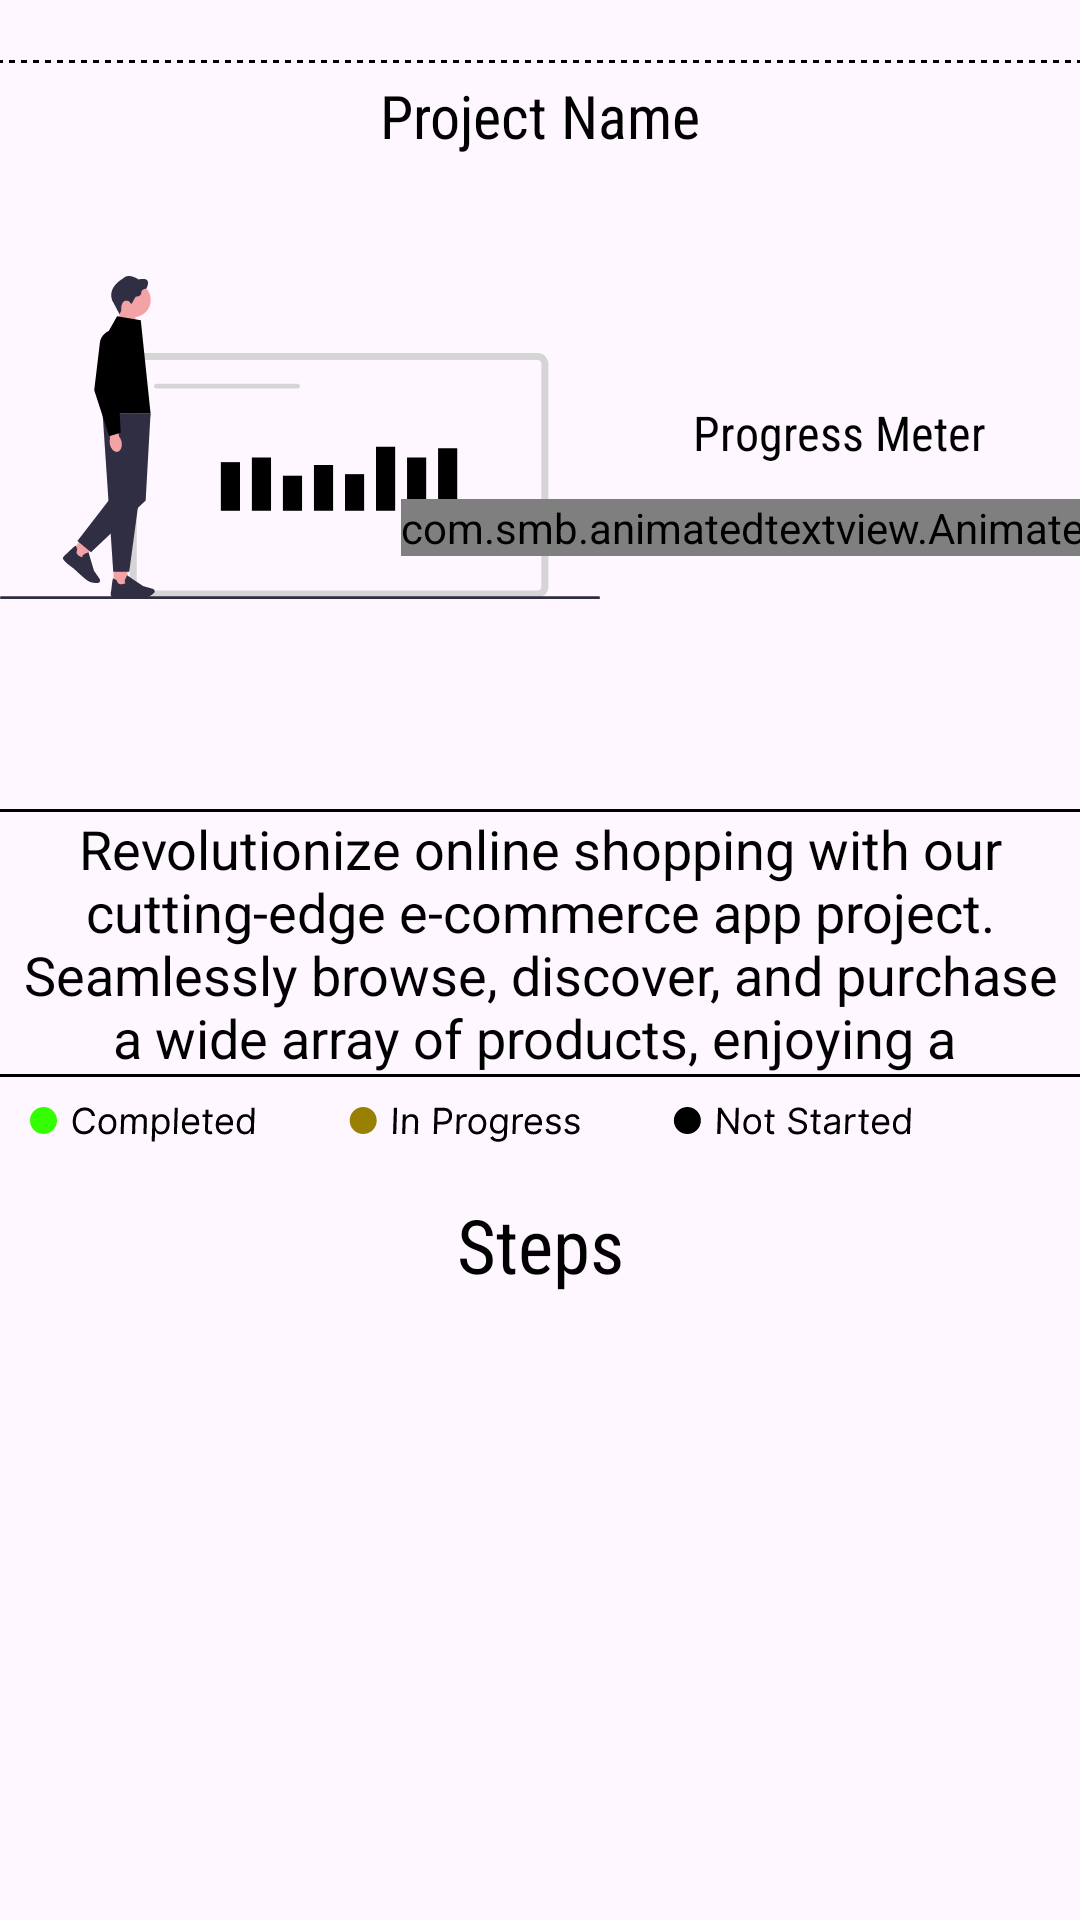

This screen was rendered from an Android layout file. Write that file and the resources it references.
<!-- AndroidManifest.xml: application theme Theme.StepSync -->
<!-- res/layout/fragment_project.xml -->
<?xml version="1.0" encoding="utf-8"?>
<androidx.core.widget.NestedScrollView xmlns:android="http://schemas.android.com/apk/res/android"
    xmlns:app="http://schemas.android.com/apk/res-auto"
    xmlns:tools="http://schemas.android.com/tools"
    android:layout_width="match_parent"
    android:layout_height="match_parent"
    >

    <androidx.constraintlayout.widget.ConstraintLayout
        android:layout_width="match_parent"
        android:layout_height="match_parent">
    <View
        android:id="@+id/project_progress_art"
        android:layout_width="200dp"
        android:layout_height="107.83sp"
        android:layout_marginTop="92dp"
        android:background="@drawable/project_progress_art"
        app:layout_constraintDimensionRatio="1.85"
        app:layout_constraintStart_toStartOf="parent"
        app:layout_constraintTop_toTopOf="parent" />

    <androidx.appcompat.widget.AppCompatImageButton
        android:id="@+id/buttonChangeName"
        android:layout_width="20sp"
        android:layout_height="20sp"
        android:layout_marginEnd="8dp"
        android:background="#00000000"
        android:elevation="20dp"
        android:scaleType="fitCenter"
        android:src="@drawable/tick_circle_"
        android:visibility="gone"
        app:layout_constraintBottom_toBottomOf="@id/edProjectNameDisplay"
        app:layout_constraintEnd_toEndOf="parent"
        app:layout_constraintTop_toTopOf="@id/edProjectNameDisplay" />

    <androidx.appcompat.widget.AppCompatEditText
        android:id="@+id/edProjectNameDisplay"
        android:layout_width="match_parent"
        android:layout_height="wrap_content"
        android:layout_marginTop="5dp"
        android:background="#00FFFFFF"
        android:fontFamily="sans-serif-condensed"
        android:singleLine="true"
        android:text="Project Name"
        android:editable="true"
        android:textAlignment="center"
        android:textColor="@color/black"
        android:textSize="20sp"
        app:layout_constraintEnd_toEndOf="@id/dotted_line_art"
        app:layout_constraintStart_toStartOf="@id/dotted_line_art"
        app:layout_constraintTop_toTopOf="@id/dotted_line_art" />

    <View
        android:id="@+id/ornamentTopProjectDescription"
        android:layout_width="match_parent"
        android:layout_height="1dp"
        android:layout_marginTop="70dp"
        android:background="@color/black"
        app:layout_constraintEnd_toEndOf="parent"
        app:layout_constraintStart_toStartOf="parent"
        app:layout_constraintTop_toBottomOf="@id/project_progress_art" />

    <EditText
        android:id="@+id/edProjectDescriptionDisplay"
        android:layout_width="match_parent"
        android:layout_height="wrap_content"
        android:layout_marginBottom="10dp"
        android:background="#00000000"
        android:paddingStart="5dp"
        android:paddingEnd="5dp"
        android:editable="true"
        android:text="Revolutionize online shopping with our cutting-edge e-commerce app project. Seamlessly browse, discover, and purchase a wide array of products, enjoying a "
        android:textAlignment="center"
        android:textColor="@color/black"
        app:layout_constraintEnd_toEndOf="parent"
        app:layout_constraintStart_toStartOf="parent"
        app:layout_constraintTop_toBottomOf="@id/ornamentTopProjectDescription" />

    <androidx.appcompat.widget.AppCompatImageButton
        android:id="@+id/buttonChangeDescription"
        android:layout_width="20sp"
        android:layout_height="20sp"
        android:layout_marginEnd="8dp"
        android:layout_marginBottom="5dp"
        android:background="#00000000"
        android:elevation="20dp"
        android:scaleType="fitCenter"
        android:src="@drawable/tick_circle_"
        android:visibility="gone"
        app:layout_constraintBottom_toTopOf="@id/edProjectDescriptionDisplay"
        app:layout_constraintEnd_toEndOf="parent" />

    <View
        android:id="@+id/ornamentBottomProjectDescription"
        android:layout_width="match_parent"
        android:layout_height="1dp"
        android:background="@color/black"
        app:layout_constraintEnd_toEndOf="parent"
        app:layout_constraintStart_toStartOf="parent"
        app:layout_constraintTop_toBottomOf="@id/edProjectDescriptionDisplay" />


    <TextView
        android:id="@+id/tvProgressMeter"
        android:layout_width="wrap_content"
        android:layout_height="wrap_content"
        android:layout_marginBottom="-30dp"
        android:fontFamily="sans-serif-condensed"
        android:text="Progress Meter"
        android:textColor="@color/black"
        android:textSize="16sp"
        app:layout_constraintBottom_toTopOf="@+id/tvProgressMeasure"
        app:layout_constraintEnd_toEndOf="parent"
        app:layout_constraintStart_toEndOf="@+id/project_progress_art"
        app:layout_constraintTop_toTopOf="@+id/project_progress_art" />

    <com.smb.animatedtextview.AnimatedTextView
        android:id="@+id/tvProgressMeasure"
        android:layout_width="wrap_content"
        android:layout_height="wrap_content"
        android:layout_marginTop="60dp"
        android:text="0%"
        android:textColor="@color/black"
        android:textSize="30sp"
        app:atv_animationDuration="800"
        app:layout_constraintBottom_toBottomOf="@+id/project_progress_art"
        app:layout_constraintEnd_toEndOf="parent"
        app:layout_constraintStart_toEndOf="@+id/project_progress_art"
        app:layout_constraintTop_toTopOf="@+id/project_progress_art" />

    <View
        android:id="@+id/dotted_line_art"
        android:layout_width="match_parent"
        android:layout_height="40dp"
        android:layout_marginTop="20dp"
        android:background="@drawable/dot_line"
        app:layout_constraintEnd_toEndOf="parent"
        app:layout_constraintStart_toStartOf="parent"
        app:layout_constraintTop_toTopOf="parent" />


    <TextView
        android:id="@+id/tvStepsHeadline"
        android:layout_width="wrap_content"
        android:layout_height="wrap_content"
        android:text="Steps"
        android:textSize="25sp"
        android:layout_marginTop="40dp"
        android:fontFamily="sans-serif-condensed"
        android:textColor="@color/black"
        app:layout_constraintStart_toStartOf="parent"
        app:layout_constraintEnd_toEndOf="parent"
        app:layout_constraintTop_toBottomOf="@id/edProjectDescriptionDisplay"
        />

    <androidx.recyclerview.widget.RecyclerView
        android:id="@+id/rvStepsDisplay"
        android:layout_width="match_parent"
        android:layout_height="wrap_content"
        android:layout_marginTop="10dp"
        android:layout_marginBottom="10dp"
        app:layoutManager="androidx.recyclerview.widget.StaggeredGridLayoutManager"
        app:layout_constraintBottom_toBottomOf="parent"
        app:layout_constraintEnd_toEndOf="parent"
        app:layout_constraintStart_toStartOf="parent"
        app:layout_constraintTop_toBottomOf="@id/tvStepsHeadline" />

    <View
        android:id="@+id/status_symbol_colors"
        android:layout_width="295.5dp"
        android:layout_height="15dp"
        android:layout_marginStart="10dp"
        android:layout_marginTop="8dp"
        android:background="@drawable/status_symbols"
        app:layout_constraintStart_toStartOf="parent"
        app:layout_constraintTop_toBottomOf="@+id/edProjectDescriptionDisplay" />


    </androidx.constraintlayout.widget.ConstraintLayout>

</androidx.core.widget.NestedScrollView>
<!-- resources referenced by this layout -->
<resources>
  <!-- drawable dot_line: vector/xml drawable (drawable, 8905 chars, omitted) -->
  <!-- drawable project_progress_art: vector/xml drawable (drawable, 5485 chars, omitted) -->
  <!-- drawable status_symbols: vector/xml drawable (drawable, 21134 chars, omitted) -->
  <!-- drawable tick_circle_ (drawable) -->
  <vector xmlns:android="http://schemas.android.com/apk/res/android"
      android:width="800dp"
      android:height="800dp"
      android:viewportWidth="24"
      android:viewportHeight="24">
    <path
        android:pathData="M12,22C17.5,22 22,17.5 22,12C22,6.5 17.5,2 12,2C6.5,2 2,6.5 2,12C2,17.5 6.5,22 12,22Z"
        android:strokeLineJoin="round"
        android:strokeWidth="1.5"
        android:fillColor="#00000000"
        android:strokeColor="#292D32"
        android:strokeLineCap="round"/>
    <path
        android:pathData="M7.75,12L10.58,14.83L16.25,9.17"
        android:strokeLineJoin="round"
        android:strokeWidth="1.5"
        android:fillColor="#00000000"
        android:strokeColor="#292D32"
        android:strokeLineCap="round"/>
  </vector>
  <style name="Theme.StepSync" parent="Base.Theme.StepSync" />
  <style name="Base.Theme.StepSync" parent="Theme.Material3.DayNight.NoActionBar">
          <item name="colorPrimary">@color/black</item>
      </style>
  <!-- not gathered from this repository: default colours our renderer supplied (Android Studio template values) -->
  <color name="black">#FF000000</color>
</resources>
